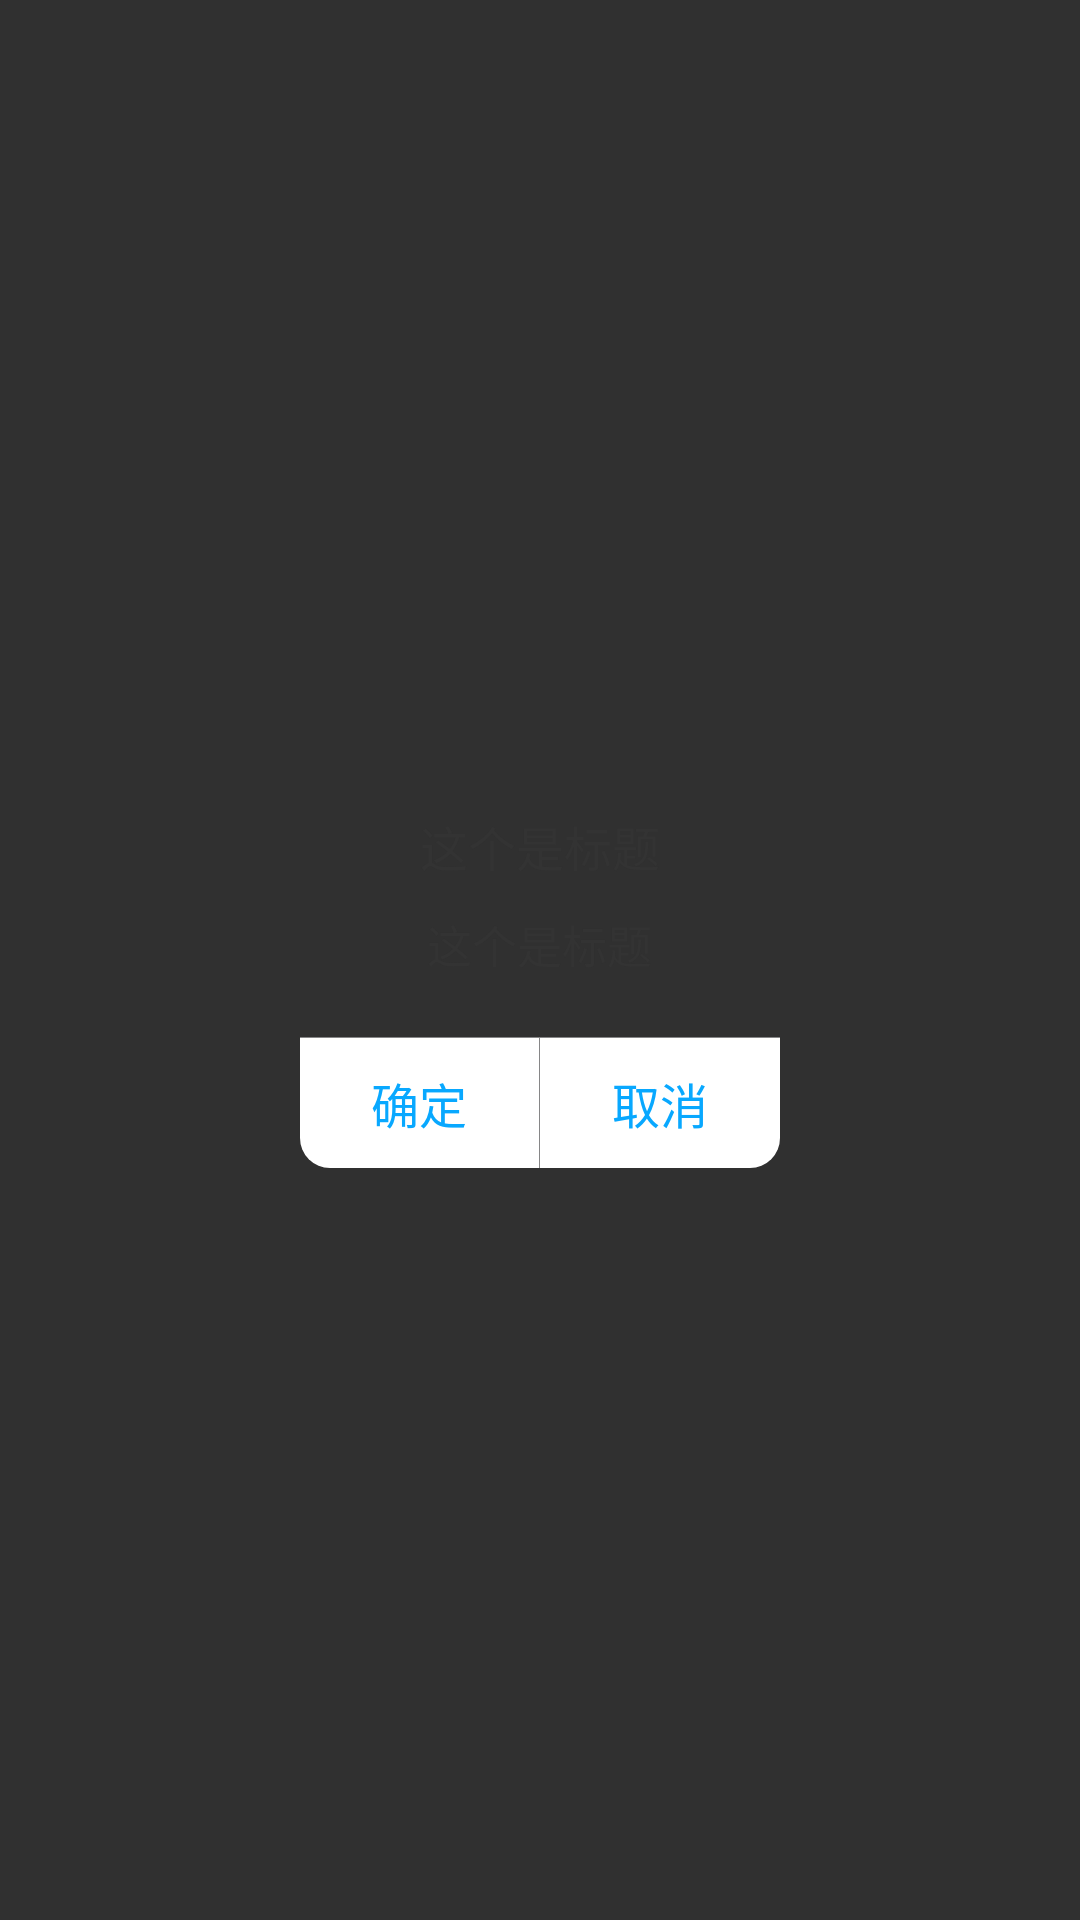

This screen was rendered from an Android layout file. Write that file and the resources it references.
<!-- AndroidManifest.xml: application theme Theme.Design.NoActionBar -->
<!-- res/layout/custom_dialog_layout.xml -->
<?xml version="1.0" encoding="utf-8"?>
<LinearLayout xmlns:android="http://schemas.android.com/apk/res/android"
    android:layout_width="match_parent"
    android:layout_height="match_parent"
    android:gravity="center"
    android:orientation="vertical">

    <LinearLayout
        android:layout_width="wrap_content"
        android:layout_height="wrap_content"
        android:layout_centerInParent="true"
        android:background="@drawable/dialog_back"
        android:gravity="center_horizontal"
        android:orientation="vertical">

        <TextView
            android:id="@+id/dialog_title"
            android:layout_width="wrap_content"
            android:layout_height="wrap_content"
            android:layout_marginBottom="10dp"
            android:layout_marginLeft="40dp"
            android:layout_marginRight="40dp"
            android:layout_marginTop="20dp"
            android:gravity="center"
            android:text="这个是标题"
            android:textColor="#333333"
            android:textSize="16sp"/>

        <TextView
            android:id="@+id/dialog_content"
            android:layout_width="wrap_content"
            android:layout_height="wrap_content"
            android:layout_marginLeft="40dp"
            android:layout_marginRight="40dp"
            android:gravity="center"
            android:text="这个是标题"
            android:textColor="#333333"
            android:textSize="15sp"/>

        <View
            android:layout_width="match_parent"
            android:layout_height="1px"
            android:layout_marginTop="20dp"
            android:background="@color/gray_2"/>

        <LinearLayout
            android:layout_width="match_parent"
            android:layout_height="wrap_content"
            android:orientation="horizontal"
            >

            <TextView
                android:id="@+id/dialog_confirm"
                android:layout_width="0dp"
                android:layout_height="wrap_content"
                android:layout_weight="1"
                android:background="@drawable/back_text_selector_left"
                android:gravity="center"
                android:paddingBottom="10dp"
                android:paddingTop="10dp"
                android:text="确定"
                android:textColor="#08A8FF"
                android:textSize="16sp"/>

            <View
                android:id="@+id/dialog_line"
                android:layout_width="1px"
                android:layout_height="match_parent"
                android:background="@color/gray_2"/>

            <TextView
                android:id="@+id/dialog_cancel"
                android:layout_width="0dp"
                android:layout_height="wrap_content"
                android:layout_weight="1"
                android:background="@drawable/back_text_selector_right"
                android:gravity="center"
                android:paddingBottom="10dp"
                android:paddingTop="10dp"
                android:text="取消"
                android:textColor="#08A8FF"
                android:textSize="16sp"/>
        </LinearLayout>

    </LinearLayout>
    
</LinearLayout>
<!-- resources referenced by this layout -->
<resources>
  <color name="gray_2">#80DBDBDE</color>
  <!-- drawable back_text_selector_left (drawable) -->
  <?xml version="1.0" encoding="utf-8"?>
  <selector xmlns:android="http://schemas.android.com/apk/res/android">
      <item android:state_pressed="true">
          <shape
              android:shape="rectangle"
              >
              <corners android:bottomLeftRadius="10dp" />
              <solid android:color="@color/gray_2"/>
  
          </shape>
      </item>
      <item android:state_pressed="false">
          <shape
              android:shape="rectangle"
              >
              <corners android:bottomLeftRadius="10dp" />
              <solid android:color="@color/white"/>
  
          </shape>
      </item>
  </selector>
  <!-- drawable back_text_selector_right (drawable) -->
  <?xml version="1.0" encoding="utf-8"?>
  <selector xmlns:android="http://schemas.android.com/apk/res/android">
      <item android:state_pressed="true">
          <shape
              android:shape="rectangle"
              >
              <corners android:bottomRightRadius="10dp" />
              <solid android:color="@color/gray_2"/>
  
          </shape>
      </item>
      <item android:state_pressed="false">
          <shape
              android:shape="rectangle"
              >
              <corners android:bottomRightRadius="10dp" />
              <solid android:color="@color/white"/>
  
          </shape>
      </item>
  </selector>
  <color name="white">#FFFFFFFF</color>
</resources>
